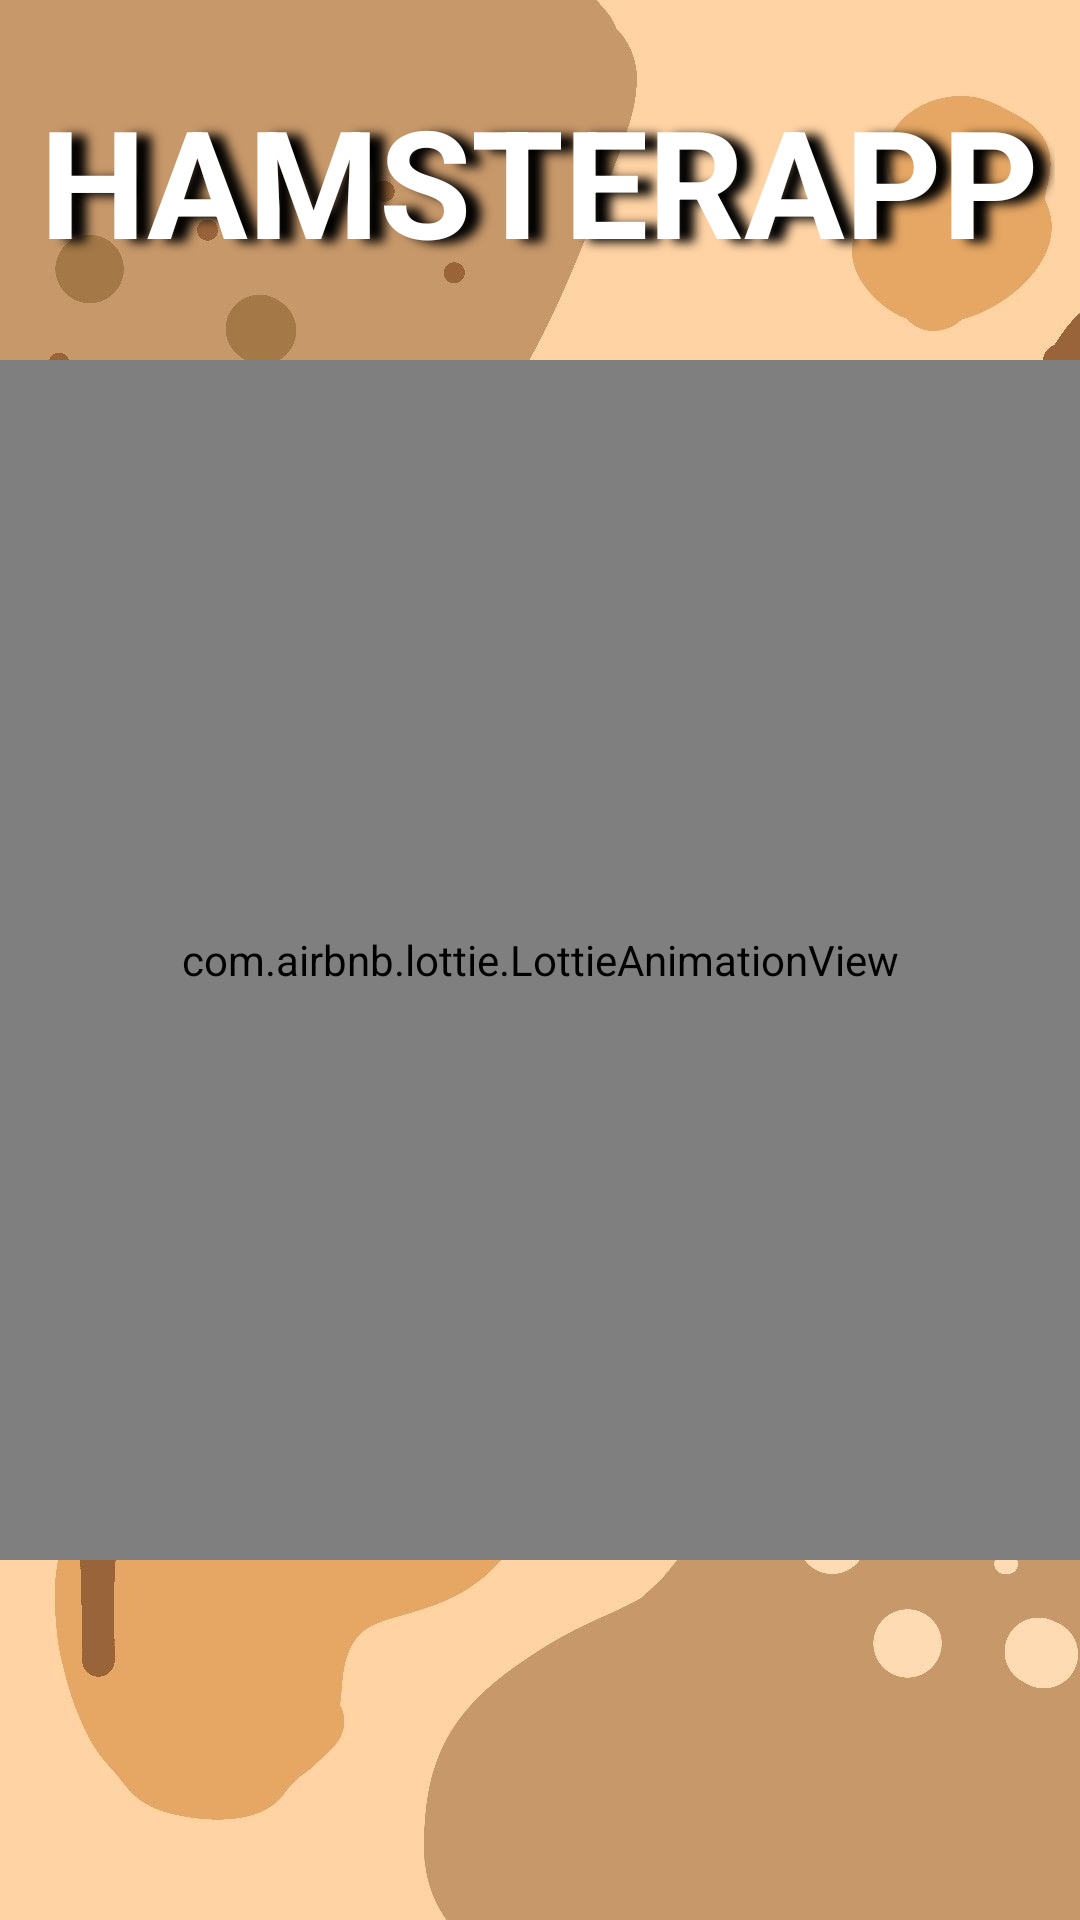

Write the Android layout XML for this screen, with the resource values it uses.
<!-- AndroidManifest.xml: application theme Theme.HamsterApp -->
<!-- res/layout/activity_main.xml -->
<?xml version="1.0" encoding="utf-8"?>
<androidx.constraintlayout.widget.ConstraintLayout xmlns:android="http://schemas.android.com/apk/res/android"
    xmlns:app="http://schemas.android.com/apk/res-auto"
    xmlns:tools="http://schemas.android.com/tools"
    android:layout_width="match_parent"
    android:layout_height="match_parent"
    android:gravity="center"
    android:background="@drawable/img_1"
    tools:context=".MainActivity">

    

   



      <com.airbnb.lottie.LottieAnimationView
          android:id="@+id/animation_view"
          android:layout_width="match_parent"
          android:layout_height="400dp"
          app:lottie_autoPlay="true"
          app:lottie_loop="true"
          app:lottie_rawRes="@raw/load"
          app:layout_constraintTop_toBottomOf="@id/animation_view"
          app:layout_constraintStart_toStartOf="parent"
          app:layout_constraintEnd_toEndOf="parent"
          app:layout_constraintBottom_toBottomOf="parent"
          app:lottie_colorFilter="@color/black"/>

    <TextView
        android:id="@+id/textView"
        android:layout_width="wrap_content"
        android:layout_height="wrap_content"
        android:padding="5dp"
        android:shadowColor="@color/black"
        android:shadowDx="15"
        android:shadowDy="3"
        android:shadowRadius="8"
        android:text="HAMSTERAPP"
        android:textColor="@color/white"
        android:textSize="50sp"
        android:textStyle="bold"
        app:layout_constraintBottom_toTopOf="@+id/animation_view"
        app:layout_constraintEnd_toEndOf="parent"
        app:layout_constraintStart_toStartOf="parent"
        app:layout_constraintTop_toTopOf="parent" />

</androidx.constraintlayout.widget.ConstraintLayout>
<!-- resources referenced by this layout -->
<resources>
  <color name="black">#FF000000</color>
  <color name="white">#FFFFFFFF</color>
  <!-- drawable box (drawable) -->
  <?xml version="1.0" encoding="utf-8"?>
  <shape xmlns:android="http://schemas.android.com/apk/res/android"
      android:shape="rectangle">
  
      <gradient
          android:startColor="#D2B48C"
          android:endColor="#D2B48C"
          android:type="linear"
          android:angle="90"
          />
  
      <corners android:radius="100dp"/>
  
      <stroke
          android:color="@color/black"
          android:width="3dp"/>
  </shape>
  <!-- drawable img_1: png bitmap (drawable, 509633 bytes) -->
  <!-- drawable logo: png bitmap (drawable, 11622 bytes) -->
  <style name="Theme.HamsterApp" parent="Theme.MaterialComponents.DayNight.DarkActionBar">
          
          <item name="colorOnPrimary">@color/white</item>
          
          <item name="colorSecondary">@color/teal_200</item>
          <item name="colorSecondaryVariant">@color/teal_700</item>
          <item name="colorOnSecondary">@color/black</item>
          
          <item name="android:statusBarColor">?attr/colorPrimaryVariant</item>
          
      </style>
  <color name="teal_200">#FF03DAC5</color>
  <color name="teal_700">#FF018786</color>
</resources>
